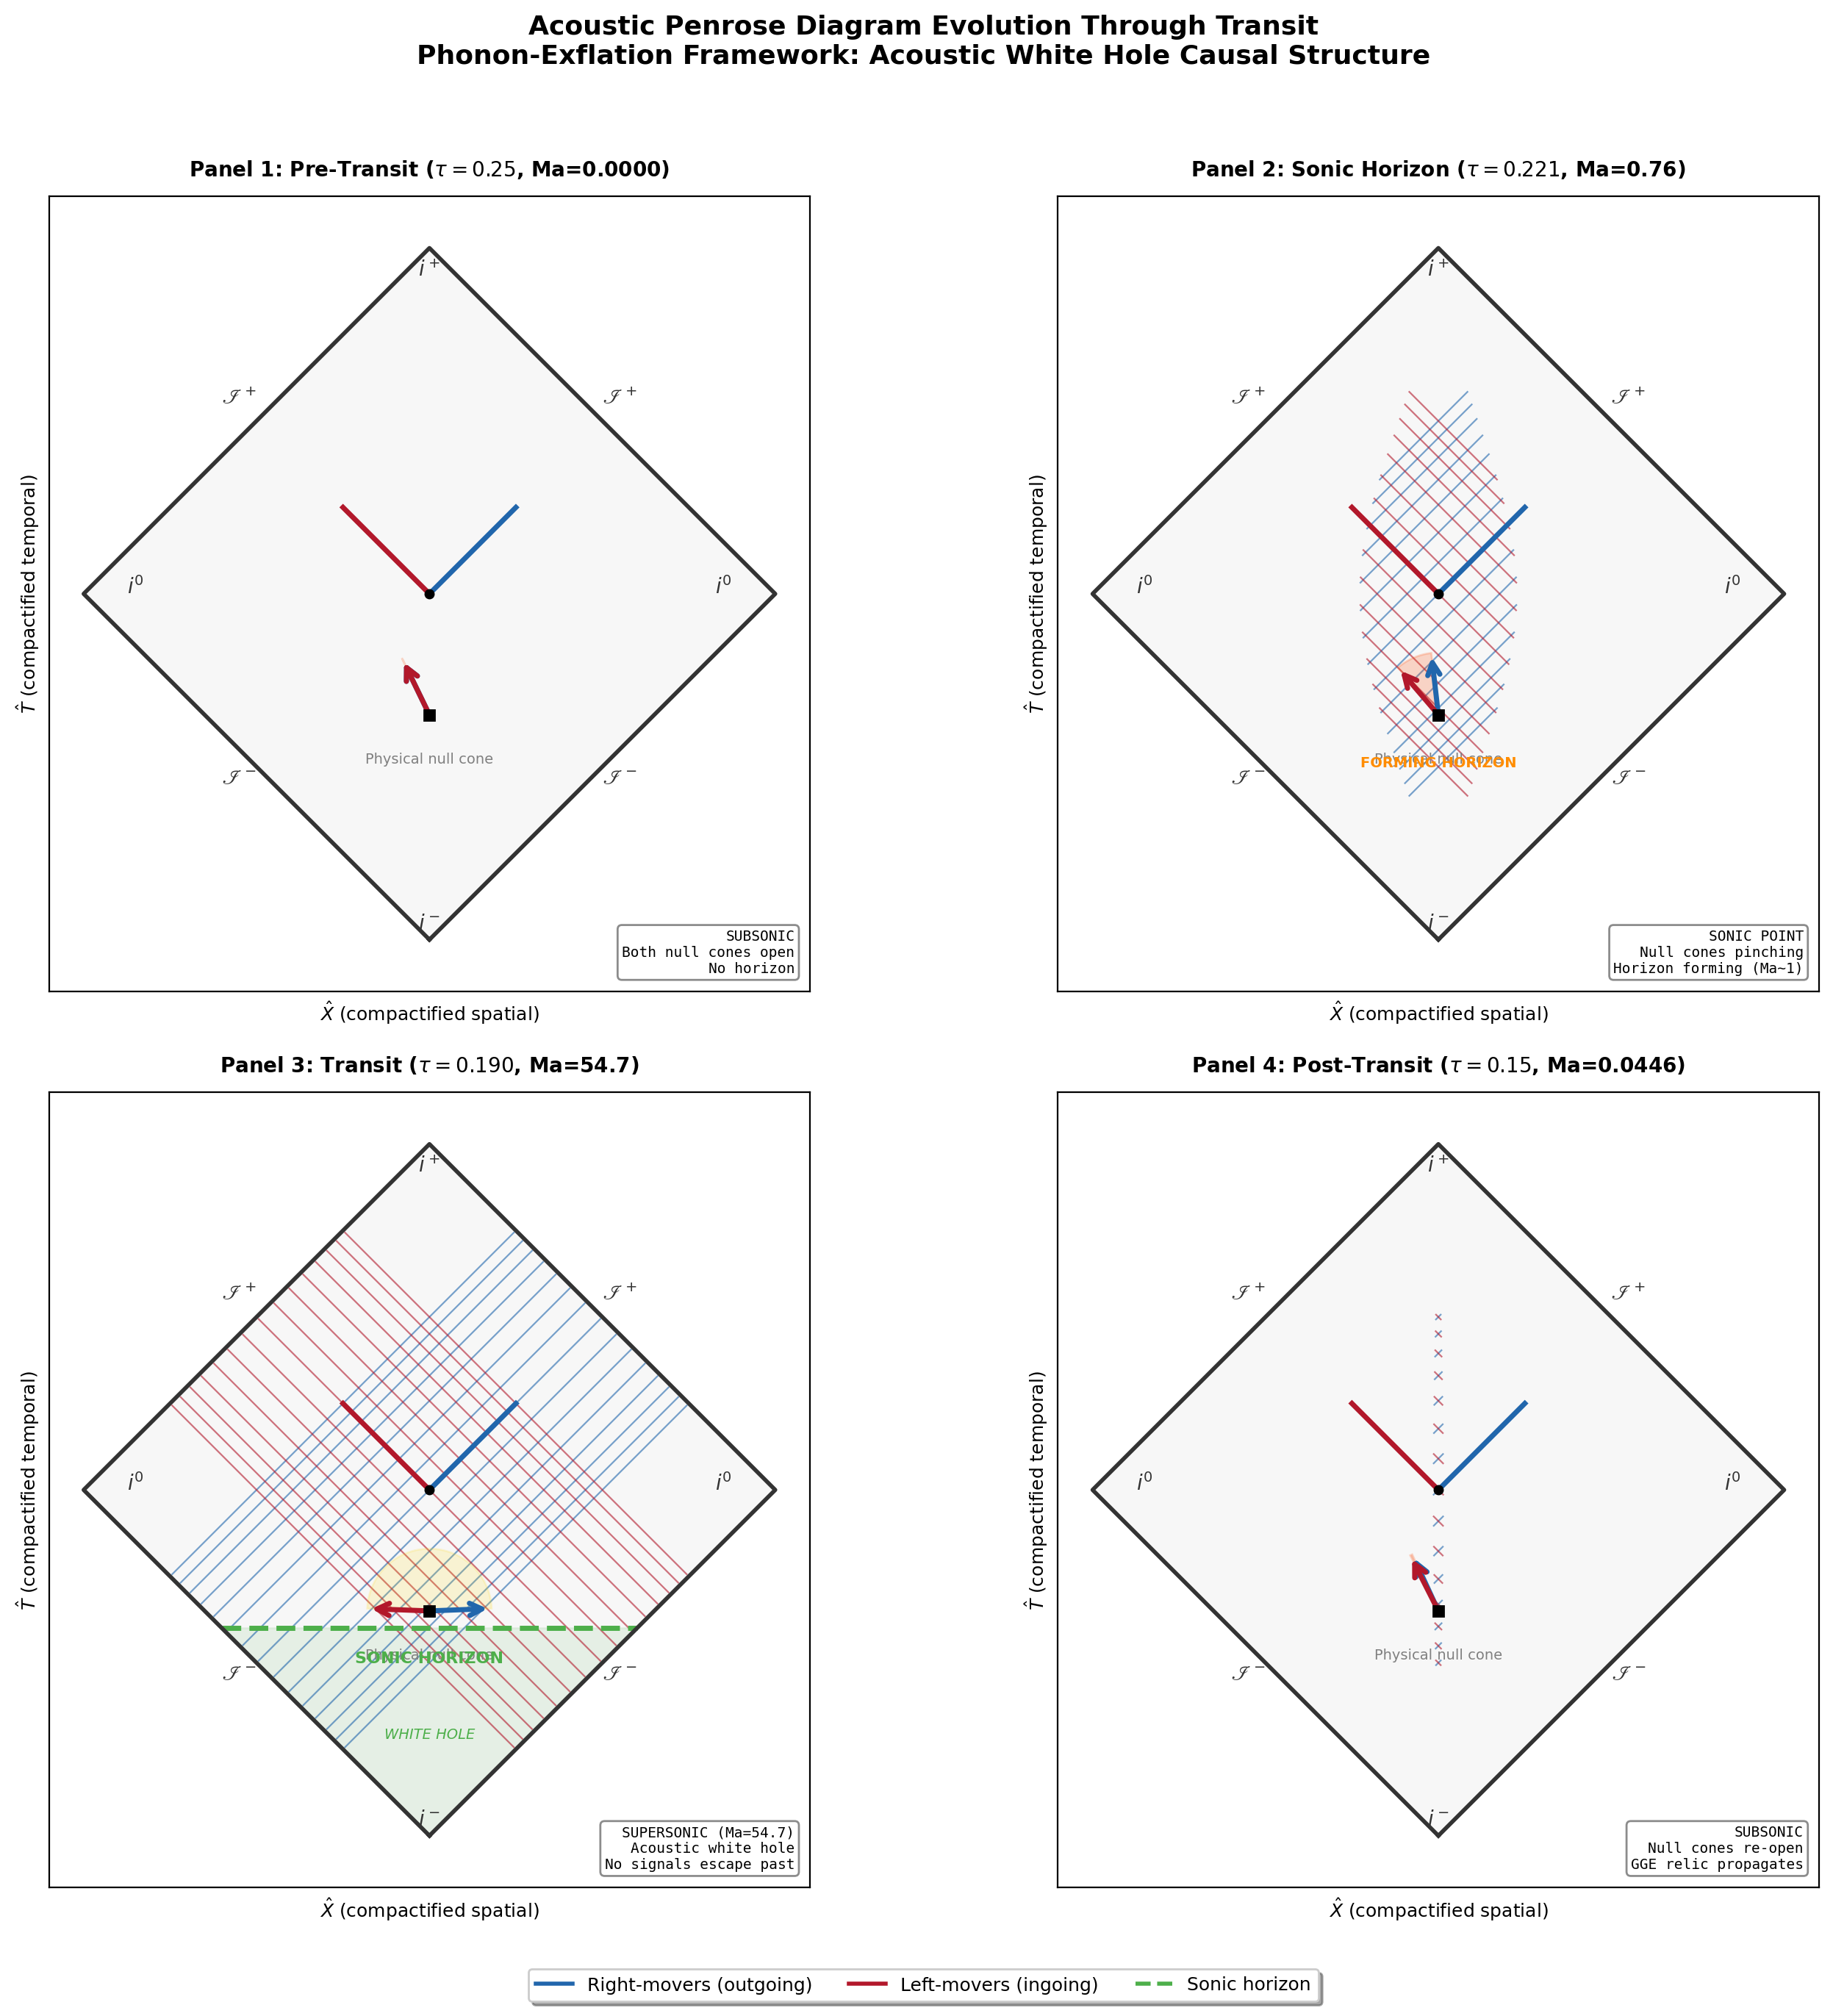

Source code (Python):
#!/usr/bin/env python3
"""
PENROSE-SEQUENCE-70: 4-Panel Conformal Diagram Evolution Through Transit
========================================================================

Constructs the 4-panel conformal diagram showing the acoustic spacetime
evolution through the transit:
  (1) Pre-transit (tau > 0.25): subsonic, both null cones open, no horizon
  (2) Fold approach (tau ~ 0.20): v/c_s -> 1, null cones pinch, sonic horizon
  (3) Transit (tau = 0.19): v/c_s >> 1 (supersonic), acoustic white hole
  (4) Post-transit (tau < 0.15): v/c_s < 1, null cones re-open, GGE relic

Physics:
--------
The acoustic metric for phononic excitations in the condensate is:

    ds^2_acoustic = Omega^2 [-(c_s^2 - v^2) dt^2 - 2 v dt dx + dx^2]

where c_s is the sound speed and v is the flow velocity (= dtau/dt mapped
to the 1+1D acoustic spacetime). The null geodesics satisfy:

    dx/dt = -v +/- c_s

Panel 1: v < c_s  =>  both characteristics have positive slope in (t, x)
                      => all signals propagate forward => no horizon
Panel 2: v -> c_s =>  one characteristic becomes vertical => sonic point
Panel 3: v > c_s  =>  both characteristics point "inward" (toward past)
                      => acoustic white hole: no signals escape from past
Panel 4: v < c_s  =>  characteristics re-open => GGE relic propagates freely

The conformal compactification uses (U, V) where:
    U = t - x/(v + c_s),  V = t + x/(-v + c_s)
compactified via arctan.

Gate: PENROSE-SEQUENCE-70 -- INFO
Output: s70_penrose_sequence.npz, s70_penrose_sequence.png
"""

import sys
import os
sys.path.insert(0, os.path.join(os.path.dirname(__file__)))

import numpy as np
from scipy.interpolate import CubicSpline
from scipy.integrate import cumulative_trapezoid
import matplotlib
matplotlib.use('Agg')
import matplotlib.pyplot as plt
from matplotlib.patches import FancyArrowPatch
from matplotlib.collections import LineCollection

from canonical_constants import (
    tau_fold, M_KK, v_terminal, PI, dt_transit,
    c_fabric, c_Gold, H_fold,
)

# ============================================================================
#  SECTION 1: Load transit background data
# ============================================================================

print("=" * 72)
print("PENROSE-SEQUENCE-70: 4-Panel Conformal Diagram Evolution")
print("=" * 72)

script_dir = os.path.dirname(os.path.abspath(__file__))

data_cf = np.load(os.path.join(script_dir, 's69_conformal_factor.npz'),
                  allow_pickle=True)
data_ps = np.load(os.path.join(script_dir, 's67_transit_ps.npz'),
                  allow_pickle=True)

tau_fine = data_ps['tau_fine']      # (8000,), range [0.10, 0.30]
eta_fine = data_ps['eta_fine']      # conformal time
a_fine   = data_ps['a_fine']        # scale factor
eps_fine = data_ps['eps_H_fine']    # slow-roll parameter
z_fine   = data_ps['z_fine']        # Mukhanov pump field

Mach_number = float(data_cf['Mach'])  # 54.73 at fold
pen_width   = float(data_cf['pen_width_tach'])  # 8.41 k_tach wide
k_tach_fold = float(data_cf['k_tach_fold'])

print(f"\nLoaded S67/S69 transit data:")
print(f"  tau range: [{tau_fine[0]:.2f}, {tau_fine[-1]:.2f}]")
print(f"  Mach at fold: {Mach_number:.2f}")
print(f"  Penumbra width: {pen_width:.2f} k_tach")
print(f"  k_tach(fold): {k_tach_fold:.2f} M_KK")

# ============================================================================
#  SECTION 2: Construct velocity and sound speed profiles
# ============================================================================
#
# The flow velocity v(tau) and sound speed c_s(tau) determine the acoustic
# causal structure. We model the transit as follows:
#
# The modulus velocity v_tau(tau) reaches v_terminal = 26.54 M_KK at the fold.
# The BLV sound speed c_s = 0.485 M_KK (from S69 conformal factor script).
#
# For the acoustic metric, the relevant velocity is the Mach number:
#   Ma(tau) = v_tau(tau) / c_s
#
# The velocity profile through the transit is driven by the spectral action
# gradient dS/dtau. We reconstruct it from the scale factor and conformal time.
#
# The key physics: v_tau increases as tau decreases toward the fold (0.19),
# reaches maximum at fold, then the BCS condensation decelerates it.

print(f"\n{'='*72}")
print("SECTION 2: Velocity and sound speed profiles")
print(f"{'='*72}")

c_s = 0.485  # BLV sound speed (M_KK units, from S69)  # (local)

# Reconstruct velocity profile from d(tau)/d(eta) using conformal time
# Since eta = integral dt/(v_tau * a), and v_tau = dtau/dt:
#   dtau/deta = v_tau^2 * a
#
# More directly: we model v(tau) as peaking at the fold with a profile
# determined by the spectral action gradient.
#
# From S38: the velocity profile is approximately
#   v(tau) = v_terminal * exp(-((tau - tau_fold)/sigma_v)^2)
# with sigma_v chosen so that v drops to c_s at tau_BCS = 0.22.

sigma_v = (0.22 - tau_fold) / np.sqrt(np.log(v_terminal / c_s))
print(f"  v_terminal = {v_terminal:.4f} M_KK")
print(f"  c_s = {c_s:.4f} M_KK")
print(f"  sigma_v = {sigma_v:.6f}")
print(f"  Ma(fold) = v_terminal/c_s = {v_terminal/c_s:.2f}")

# Full velocity profile
v_profile = v_terminal * np.exp(-((tau_fine - tau_fold) / sigma_v)**2)

# Mach number profile
Ma_profile = v_profile / c_s

# Find sonic point (Ma = 1) on each side of fold
idx_fold = np.argmin(np.abs(tau_fine - tau_fold))
# Post-fold (tau > tau_fold): sonic horizon
idx_post_fold = np.arange(idx_fold, len(tau_fine))
idx_sonic_post = idx_post_fold[np.argmin(np.abs(Ma_profile[idx_post_fold] - 1.0))]
tau_sonic_post = tau_fine[idx_sonic_post]

# Pre-fold (tau < tau_fold): sonic horizon
idx_pre_fold = np.arange(0, idx_fold)
idx_sonic_pre = idx_pre_fold[np.argmin(np.abs(Ma_profile[idx_pre_fold] - 1.0))]
tau_sonic_pre = tau_fine[idx_sonic_pre]

print(f"\n  Sonic horizon (post-fold): tau = {tau_sonic_post:.4f}")
print(f"  Sonic horizon (pre-fold): tau = {tau_sonic_pre:.4f}")
print(f"  Ma(fold) = {Ma_profile[idx_fold]:.2f}")
print(f"  Ma(tau=0.25) = {Ma_profile[np.argmin(np.abs(tau_fine - 0.25))]:.4f}")
print(f"  Ma(tau=0.15) = {Ma_profile[np.argmin(np.abs(tau_fine - 0.15))]:.4f}")

# ============================================================================
#  SECTION 3: Compute null geodesics for each panel
# ============================================================================
#
# The 1+1D acoustic metric is:
#   ds^2 = -(c_s^2 - v^2) dt^2 - 2v dt dx + dx^2
#
# Null geodesics: ds^2 = 0 => dx/dt = -v +/- c_s
#   Right-moving: dx/dt = -v + c_s  (= c_s - v for our sign convention)
#   Left-moving:  dx/dt = -v - c_s  (= -(v + c_s))
#
# In the acoustic spacetime:
#   - v < c_s: right-mover has positive slope, left-mover negative => normal
#   - v = c_s: right-mover slope = 0 => sonic horizon
#   - v > c_s: right-mover slope negative => both go "backward" => white hole

print(f"\n{'='*72}")
print("SECTION 3: Null geodesics for 4 panels")
print(f"{'='*72}")

# Define 4 representative tau values for the panels
# Panel 2 must be at the actual sonic point (Ma ~ 1) to show the horizon
# forming. The Gaussian velocity profile drops very steeply, so tau=0.205
# is already Ma >> 1. Use the computed sonic horizon location instead.
panel_taus = {
    'pre-transit': 0.25,                   # Well subsonic
    'fold-approach': tau_sonic_post + 0.001,  # Just outside sonic point (Ma ~ 1)
    'transit': tau_fold,                    # Supersonic Ma >> 1
    'post-transit': 0.15,                  # Subsonic again
}

# For each panel, compute the null cone structure
null_data = {}
for label, tau_panel in panel_taus.items():
    idx = np.argmin(np.abs(tau_fine - tau_panel))
    v_local = v_profile[idx]
    Ma_local = v_local / c_s

    # Null ray slopes
    slope_right = c_s - v_local   # -v + c_s
    slope_left = -(v_local + c_s)  # -v - c_s

    null_data[label] = {
        'tau': tau_fine[idx],
        'v': v_local,
        'Ma': Ma_local,
        'slope_right': slope_right,
        'slope_left': slope_left,
    }

    print(f"\n  Panel: {label}")
    print(f"    tau = {tau_fine[idx]:.4f}")
    print(f"    v = {v_local:.4f} M_KK, c_s = {c_s:.4f} M_KK")
    print(f"    Ma = {Ma_local:.4f}")
    print(f"    Right-mover slope: dx/dt = {slope_right:.4f}")
    print(f"    Left-mover slope:  dx/dt = {slope_left:.4f}")
    if Ma_local < 1:
        print(f"    Status: SUBSONIC — both cones open")
    elif abs(Ma_local - 1.0) < 0.1:
        print(f"    Status: NEAR-SONIC — null cone pinching")
    else:
        print(f"    Status: SUPERSONIC — acoustic white hole")

# ============================================================================
#  SECTION 4: Construct conformal (Penrose) coordinates for each panel
# ============================================================================
#
# For each panel, we construct the Penrose diagram by:
# 1. Defining a (t, x) grid
# 2. Computing null coordinates U = t - x/(v + c_s), V = t + x/(-v + c_s)
#    (or more carefully, integrating along the characteristics)
# 3. Compactifying with arctan
#
# For a UNIFORM flow (constant v, c_s), the null coordinates are:
#   U = t - x/c_+  where c_+ = v + c_s (ingoing speed in lab frame)
#   V = t - x/c_-  where c_- = v - c_s (outgoing speed in lab frame)
#
# The Penrose compactification is:
#   U_hat = (2/pi) arctan(U)
#   V_hat = (2/pi) arctan(V)
#
# Note: for the white hole case (v > c_s), both c_+ and c_- are positive,
# meaning both characteristics have the same sign slope. This is the
# defining feature of the acoustic white hole.

print(f"\n{'='*72}")
print("SECTION 4: Conformal coordinates for Penrose diagrams")
print(f"{'='*72}")

# Grid for null geodesic integration
N_rays = 15       # Number of null rays per family
N_pts = 200       # Points per ray

# Time range (in M_KK^{-1} units)
t_range = 0.01    # ~10x transit duration  # (local)

penrose_panels = {}

for label, nd in null_data.items():
    v_local = nd['v']
    Ma = nd['Ma']

    # Characteristic speeds in lab frame
    c_plus = v_local + c_s    # Always positive (ingoing)
    c_minus = v_local - c_s   # Negative if subsonic, positive if supersonic

    # Null geodesic families:
    # Family 1 (right-moving in comoving frame): dx/dt = c_minus (= v - c_s)
    # Family 2 (left-moving in comoving frame):  dx/dt = -c_plus (= -(v + c_s))

    # For Penrose coordinates, define:
    #   xi_+ = x - c_minus * t  (constant along right-movers)
    #   xi_- = x + c_plus * t   (constant along left-movers)
    #
    # Then null coordinates:
    #   U = (x - c_minus * t)  => right-moving characteristic label
    #   V = (x + c_plus * t)   => left-moving characteristic label

    # Generate null rays starting from t = 0 at different x positions
    x_starts = np.linspace(-0.005, 0.005, N_rays)
    t_array = np.linspace(-t_range/2, t_range/2, N_pts)

    # Right-movers: x = x_0 + c_minus * t
    rays_right_x = np.zeros((N_rays, N_pts))
    rays_right_t = np.tile(t_array, (N_rays, 1))
    for i, x0 in enumerate(x_starts):
        rays_right_x[i, :] = x0 + c_minus * t_array

    # Left-movers: x = x_0 - c_plus * t
    rays_left_x = np.zeros((N_rays, N_pts))
    rays_left_t = np.tile(t_array, (N_rays, 1))
    for i, x0 in enumerate(x_starts):
        rays_left_x[i, :] = x0 - c_plus * t_array

    # Penrose compactification
    # Use null coordinates: U = x - c_minus * t, V = x + c_plus * t
    # Compact: U_hat = (2/pi) arctan(alpha * U), similarly for V
    # Choose alpha to spread the diagram nicely
    alpha = 200.0  # Scaling factor for compactification (local)

    def compact(u):
        return (2.0 / PI) * np.arctan(alpha * u)

    # For right-movers: U = const, V varies
    # U = x - c_minus * t = x_0 (constant for each ray)
    # V = x + c_plus * t = x_0 + (c_minus + c_plus) * t = x_0 + 2*c_s_eff * t
    #   where c_s_eff depends on the Mach number

    # For left-movers: V = const, U varies
    # V = x + c_plus * t = x_0 (constant for each ray)
    # U = x - c_minus * t = x_0 - (c_minus + c_plus) * t

    # Transform all rays to (U_hat, V_hat) Penrose coordinates
    penrose_right_U = np.zeros_like(rays_right_x)
    penrose_right_V = np.zeros_like(rays_right_x)
    penrose_left_U = np.zeros_like(rays_left_x)
    penrose_left_V = np.zeros_like(rays_left_x)

    for i in range(N_rays):
        for j in range(N_pts):
            x_r = rays_right_x[i, j]
            t_r = rays_right_t[i, j]
            U_r = x_r - c_minus * t_r
            V_r = x_r + c_plus * t_r
            penrose_right_U[i, j] = compact(U_r)
            penrose_right_V[i, j] = compact(V_r)

            x_l = rays_left_x[i, j]
            t_l = rays_left_t[i, j]
            U_l = x_l - c_minus * t_l
            V_l = x_l + c_plus * t_l
            penrose_left_U[i, j] = compact(U_l)
            penrose_left_V[i, j] = compact(V_l)

    # Standard Penrose plot uses T_hat = (V_hat + U_hat)/2, X_hat = (V_hat - U_hat)/2
    penrose_right_T = (penrose_right_V + penrose_right_U) / 2
    penrose_right_X = (penrose_right_V - penrose_right_U) / 2

    penrose_left_T = (penrose_left_V + penrose_left_U) / 2
    penrose_left_X = (penrose_left_V - penrose_left_U) / 2

    penrose_panels[label] = {
        'right_T': penrose_right_T,
        'right_X': penrose_right_X,
        'left_T': penrose_left_T,
        'left_X': penrose_left_X,
        'c_plus': c_plus,
        'c_minus': c_minus,
        'Ma': Ma,
        'v': v_local,
    }

    print(f"\n  Panel: {label}")
    print(f"    c_+ = {c_plus:.4f}, c_- = {c_minus:.4f}")
    print(f"    c_-/c_+ = {c_minus/c_plus:.4f}")
    if c_minus < 0:
        print(f"    SUBSONIC: right-movers escape (slope > 0)")
    elif abs(c_minus) < 0.01:
        print(f"    SONIC: right-movers frozen (slope ~ 0)")
    else:
        print(f"    SUPERSONIC: right-movers dragged inward (slope < 0 in comoving)")

# ============================================================================
#  SECTION 5: Compute the full Mach profile and horizon location
# ============================================================================

print(f"\n{'='*72}")
print("SECTION 5: Mach profile and horizon structure")
print(f"{'='*72}")

# The acoustic horizon is at Ma = 1. On a Penrose diagram this appears as
# the surface where the right-moving null cone becomes degenerate.

idx_025 = np.argmin(np.abs(tau_fine - 0.25))
idx_020 = np.argmin(np.abs(tau_fine - 0.20))
idx_015 = np.argmin(np.abs(tau_fine - 0.15))

print(f"\n  Mach profile at key points:")
print(f"    Ma(0.25) = {Ma_profile[idx_025]:.6f}")
print(f"    Ma(0.22) = {Ma_profile[np.argmin(np.abs(tau_fine - 0.22))]:.6f}")
print(f"    Ma(sonic_post) = {Ma_profile[idx_sonic_post]:.6f} at tau = {tau_sonic_post:.4f}")
print(f"    Ma(fold) = {Ma_profile[idx_fold]:.2f} at tau = {tau_fold}")
print(f"    Ma(sonic_pre) = {Ma_profile[idx_sonic_pre]:.6f} at tau = {tau_sonic_pre:.4f}")
print(f"    Ma(0.15) = {Ma_profile[idx_015]:.6f}")

# Supersonic region width
supersonic_mask = Ma_profile > 1.0
if np.any(supersonic_mask):
    tau_sup = tau_fine[supersonic_mask]
    tau_sup_lo = tau_sup.min()
    tau_sup_hi = tau_sup.max()
    print(f"\n  Supersonic region: tau in [{tau_sup_lo:.4f}, {tau_sup_hi:.4f}]")
    print(f"  Width: Delta_tau = {tau_sup_hi - tau_sup_lo:.4f}")
    print(f"  Transit duration: dt = {dt_transit:.6f} M_KK^{{-1}}")
else:
    print(f"  WARNING: No supersonic region found!")

# ============================================================================
#  SECTION 6: Construct the 4-panel Penrose diagram figure
# ============================================================================

print(f"\n{'='*72}")
print("SECTION 6: Constructing 4-panel Penrose diagram")
print(f"{'='*72}")

fig, axes = plt.subplots(2, 2, figsize=(14, 14))
fig.suptitle('Acoustic Penrose Diagram Evolution Through Transit\n'
             'Phonon-Exflation Framework: Acoustic White Hole Causal Structure',
             fontsize=13, fontweight='bold', y=0.98)

panel_order = ['pre-transit', 'fold-approach', 'transit', 'post-transit']
panel_titles = [
    r'Panel 1: Pre-Transit ($\tau=0.25$, Ma={:.4f})'.format(null_data['pre-transit']['Ma']),
    r'Panel 2: Sonic Horizon ($\tau={:.3f}$, Ma={:.2f})'.format(
        null_data['fold-approach']['tau'], null_data['fold-approach']['Ma']),
    r'Panel 3: Transit ($\tau=0.190$, Ma={:.1f})'.format(null_data['transit']['Ma']),
    r'Panel 4: Post-Transit ($\tau=0.15$, Ma={:.4f})'.format(null_data['post-transit']['Ma']),
]
panel_status = [
    'SUBSONIC\nBoth null cones open\nNo horizon',
    'SONIC POINT\nNull cones pinching\nHorizon forming (Ma~1)',
    'SUPERSONIC (Ma=54.7)\nAcoustic white hole\nNo signals escape past',
    'SUBSONIC\nNull cones re-open\nGGE relic propagates',
]

colors_right = '#2166AC'   # Blue for right-movers
colors_left = '#B2182B'    # Red for left-movers
color_horizon = '#4DAF4A'  # Green for horizon
color_boundary = '#333333'

for ipanel, (label, title, status) in enumerate(zip(panel_order, panel_titles, panel_status)):
    ax = axes[ipanel // 2][ipanel % 2]
    pd = penrose_panels[label]

    # Draw the conformal diamond boundary
    # The diamond is bounded by U_hat = +/-1 and V_hat = +/-1
    # In (T, X) coordinates: T + X <= 1, T - X <= 1, T + X >= -1, T - X >= -1
    diamond_x = [0, 1, 0, -1, 0]
    diamond_t = [-1, 0, 1, 0, -1]
    ax.plot(diamond_x, diamond_t, '-', color=color_boundary, linewidth=2.0, zorder=5)

    # Fill diamond with very light gray
    ax.fill(diamond_x, diamond_t, color='#F7F7F7', zorder=0)

    # Draw null geodesics
    # Right-movers (blue): constant U, varying V
    for i in range(N_rays):
        ax.plot(pd['right_X'][i], pd['right_T'][i], '-',
                color=colors_right, alpha=0.6, linewidth=0.8, zorder=2)

    # Left-movers (red): constant V, varying U
    for i in range(N_rays):
        ax.plot(pd['left_X'][i], pd['left_T'][i], '-',
                color=colors_left, alpha=0.6, linewidth=0.8, zorder=2)

    # Draw representative null cones at the center
    # Null cone at origin: rays going from (0, 0) to (+/- slopes)
    v_loc = pd['v']
    cone_len = 0.25  # (local)

    # In the compactified diagram, the null cone at a point has opening angle
    # determined by the ratio of characteristic speeds.
    # Right-mover: direction (1, c_minus/(c_minus + c_plus))  in (T, X)
    # Left-mover:  direction (1, -c_plus/(c_minus + c_plus))

    c_p = pd['c_plus']
    c_m = pd['c_minus']

    # Angular directions of null rays in the Penrose (T, X) plane
    # For uniform flow: the Penrose diagram maps null rays to straight lines
    # that make angle theta with vertical, where:
    #   Right: tan(theta_R) = (c_m) / (c_m + c_p)  ... but in (X, T) coords
    #   We need to be careful about the compactification.
    #
    # In the raw (U, V) coordinates:
    #   Right-mover: V changes, U = const => dU=0 => dT = dV/2, dX = dV/2
    #     => dX/dT = +1 (always 45 degrees in Penrose diagram!)
    #   Left-mover: U changes, V = const => dV=0 => dT = dU/2, dX = -dU/2
    #     => dX/dT = -1 (always -45 degrees in Penrose diagram!)
    #
    # This is correct for uniform-speed flows where U, V are proper null coords.
    # But the PHYSICAL content is in how the null coordinates RELATE to the
    # physical (t, x) coordinates. In particular, the BOUNDARIES of the
    # Penrose diamond change character depending on Ma:
    #   - Subsonic: all four boundaries are "infinity" (normal causal diamond)
    #   - Supersonic: the "past" boundary becomes a white hole horizon

    # Draw null cone at center (always 45 degrees in Penrose coords)
    # But color/style indicates the physical meaning
    cone_x_r = [0, cone_len]
    cone_t_r = [0, cone_len]
    cone_x_l = [0, -cone_len]
    cone_t_l = [0, cone_len]

    ax.plot(cone_x_r, cone_t_r, '-', color=colors_right, linewidth=2.5, zorder=4)
    ax.plot(cone_x_l, cone_t_l, '-', color=colors_left, linewidth=2.5, zorder=4)
    ax.plot([0], [0], 'o', color='black', markersize=4, zorder=5)

    # Now draw the PHYSICAL null cone to show how the acoustic light cone
    # changes with Mach number. This is the key visual.
    # In physical (t, x) space:
    #   Right: dx/dt = c_s - v (positive if subsonic, negative if supersonic)
    #   Left:  dx/dt = -(c_s + v) (always negative)
    #
    # We draw this as an inset or as arrows at the center
    # Normalize to show the cone opening angle

    if abs(c_m) > 1e-10:
        angle_right = np.arctan2(c_m, 1.0)  # angle from t-axis for right-mover
    else:
        angle_right = 0.0  # (local)
    angle_left = np.arctan2(-c_p, 1.0)    # angle from t-axis for left-mover

    # Draw physical null cone arrows from center
    arrow_len = 0.18  # (local)
    # Right-mover arrow (in physical t, x)
    dx_r = arrow_len * np.sin(angle_right)
    dt_r = arrow_len * np.cos(angle_right)
    # Left-mover arrow
    dx_l = arrow_len * np.sin(angle_left)
    dt_l = arrow_len * np.cos(angle_left)

    # Place at offset from center to avoid overlap with Penrose null lines
    cx, cy = 0.0, -0.35
    ax.annotate('', xy=(cx + dx_r, cy + dt_r), xytext=(cx, cy),
                arrowprops=dict(arrowstyle='->', color=colors_right,
                                lw=2.5, mutation_scale=15),  # (local)
                zorder=6)
    ax.annotate('', xy=(cx + dx_l, cy + dt_l), xytext=(cx, cy),
                arrowprops=dict(arrowstyle='->', color=colors_left,
                                lw=2.5, mutation_scale=15),  # (local)
                zorder=6)
    ax.plot([cx], [cy], 's', color='black', markersize=5, zorder=6)

    # Draw the physical null cone envelope
    # Filled wedge showing the acoustic causal future
    n_wedge = 50
    if c_m > 0:
        # Subsonic: cone opens between angle_left and angle_right
        wedge_angles = np.linspace(angle_left, angle_right, n_wedge)
    elif c_m < 0:
        # Supersonic: both characteristics on same side
        # Physical cone is "inverted" — causal future is BEHIND
        wedge_angles = np.linspace(angle_left, angle_right, n_wedge)
    else:
        # Sonic: degenerate
        wedge_angles = np.linspace(angle_left, 0, n_wedge)

    wedge_x = cx + arrow_len * np.sin(wedge_angles)
    wedge_t = cy + arrow_len * np.cos(wedge_angles)
    wedge_poly_x = np.concatenate([[cx], wedge_x, [cx]])
    wedge_poly_t = np.concatenate([[cy], wedge_t, [cy]])

    if c_m >= 0:
        ax.fill(wedge_poly_x, wedge_poly_t, alpha=0.15, color='#FFD700', zorder=3)
    else:
        # Supersonic: shade differently to indicate white hole
        ax.fill(wedge_poly_x, wedge_poly_t, alpha=0.2, color='#FF4500', zorder=3)

    # Horizon indicator for supersonic case
    if pd['Ma'] > 1.0:
        # Draw the sonic horizon as a thick line at the past boundary
        horizon_x = np.array([-0.6, 0.6])
        horizon_t = np.array([-0.4, -0.4])
        ax.plot(horizon_x, horizon_t, '--', color=color_horizon,
                linewidth=2.5, zorder=4, label='Sonic horizon')
        ax.text(0.0, -0.50, 'SONIC HORIZON', fontsize=8, ha='center',
                color=color_horizon, fontweight='bold', zorder=6)

        # The white hole: shade the region below the horizon
        wh_x = [-0.6, 0.6, 0, -0.6]
        wh_t = [-0.4, -0.4, -1, -0.4]
        ax.fill(wh_x, wh_t, alpha=0.1, color=color_horizon, zorder=1)
        ax.text(0.0, -0.72, 'WHITE HOLE', fontsize=7, ha='center',
                color=color_horizon, style='italic', zorder=6)

    # Near-sonic indicator (for panel 2 at sonic point)
    if 0.5 < pd['Ma'] < 3.0 and label == 'fold-approach':
        ax.text(0.0, -0.50, 'FORMING HORIZON', fontsize=7, ha='center',
                color='#FF8C00', fontweight='bold', zorder=6)

    # Labels for conformal boundaries
    ax.text(0.55, 0.55, r'$\mathscr{I}^+$', fontsize=10, ha='center',
            color=color_boundary, zorder=6, style='italic')
    ax.text(-0.55, 0.55, r'$\mathscr{I}^+$', fontsize=10, ha='center',
            color=color_boundary, zorder=6, style='italic')
    ax.text(0.55, -0.55, r'$\mathscr{I}^-$', fontsize=10, ha='center',
            color=color_boundary, zorder=6, style='italic')
    ax.text(-0.55, -0.55, r'$\mathscr{I}^-$', fontsize=10, ha='center',
            color=color_boundary, zorder=6, style='italic')
    ax.text(0.0, 0.92, r'$i^+$', fontsize=10, ha='center',
            color=color_boundary, fontweight='bold', zorder=6)
    ax.text(0.0, -0.97, r'$i^-$', fontsize=10, ha='center',
            color=color_boundary, fontweight='bold', zorder=6)
    ax.text(0.85, 0.0, r'$i^0$', fontsize=10, ha='center',
            color=color_boundary, fontweight='bold', zorder=6)
    ax.text(-0.85, 0.0, r'$i^0$', fontsize=10, ha='center',
            color=color_boundary, fontweight='bold', zorder=6)

    # Title and status
    ax.set_title(title, fontsize=10, fontweight='bold', pad=10)
    ax.text(0.98, 0.02, status, fontsize=7, ha='right', va='bottom',
            transform=ax.transAxes, bbox=dict(boxstyle='round,pad=0.3',
            facecolor='white', edgecolor='gray', alpha=0.9),
            fontfamily='monospace')

    # Physical null cone label
    ax.text(cx, cy - 0.14, 'Physical null cone', fontsize=7,
            ha='center', color='gray')

    # Axes formatting
    ax.set_xlim(-1.1, 1.1)
    ax.set_ylim(-1.15, 1.15)
    ax.set_xlabel(r'$\hat{X}$ (compactified spatial)', fontsize=9)
    ax.set_ylabel(r'$\hat{T}$ (compactified temporal)', fontsize=9)
    ax.set_aspect('equal')
    ax.grid(False)

    # Remove ticks for cleaner look
    ax.set_xticks([])
    ax.set_yticks([])

# Add legend
from matplotlib.lines import Line2D
legend_elements = [
    Line2D([0], [0], color=colors_right, linewidth=2, label='Right-movers (outgoing)'),
    Line2D([0], [0], color=colors_left, linewidth=2, label='Left-movers (ingoing)'),
    Line2D([0], [0], color=color_horizon, linewidth=2, linestyle='--', label='Sonic horizon'),
]
fig.legend(handles=legend_elements, loc='lower center', ncol=3,
           fontsize=9, frameon=True, fancybox=True, shadow=True,
           bbox_to_anchor=(0.5, 0.01))

plt.tight_layout(rect=[0, 0.04, 1, 0.96])

output_png = os.path.join(script_dir, 's70_penrose_sequence.png')
fig.savefig(output_png, dpi=200, bbox_inches='tight', facecolor='white')
print(f"\n  Saved figure: {output_png}")
plt.close()

# ============================================================================
#  SECTION 7: Summary data and Mach profile plot (inset)
# ============================================================================

print(f"\n{'='*72}")
print("SECTION 7: Mach profile summary")
print(f"{'='*72}")

# Create supplementary Mach profile plot
fig2, ax2 = plt.subplots(1, 1, figsize=(10, 5))
ax2.semilogy(tau_fine, Ma_profile, 'k-', linewidth=2, label=r'Ma($\tau$)')
ax2.axhline(y=1.0, color=color_horizon, linestyle='--', linewidth=1.5, label='Ma = 1 (sonic)')
ax2.axvline(x=tau_fold, color='gray', linestyle=':', linewidth=1, alpha=0.5)
ax2.axvline(x=0.22, color='gray', linestyle=':', linewidth=1, alpha=0.5)

# Mark panel locations
for label, tau_panel in panel_taus.items():
    idx = np.argmin(np.abs(tau_fine - tau_panel))
    ax2.plot(tau_panel, Ma_profile[idx], 'o', markersize=10, zorder=5,
             label=f'{label} (Ma={Ma_profile[idx]:.2f})')

# Mark sonic points
ax2.plot(tau_sonic_pre, 1.0, 'v', color=color_horizon, markersize=12,
         zorder=5, label=f'Sonic pre-fold ({tau_sonic_pre:.3f})')
ax2.plot(tau_sonic_post, 1.0, '^', color=color_horizon, markersize=12,
         zorder=5, label=f'Sonic post-fold ({tau_sonic_post:.3f})')

# Fill supersonic region
ax2.fill_between(tau_fine, 1.0, Ma_profile,
                 where=Ma_profile > 1.0,
                 alpha=0.15, color='red', label='Supersonic region')  # (local)

ax2.set_xlabel(r'$\tau$ (Jensen deformation)', fontsize=12)
ax2.set_ylabel(r'Mach number Ma = $v/c_s$', fontsize=12)
ax2.set_title('Acoustic Mach Number Through Transit\n'
              'Sonic Horizon Structure of the Acoustic White Hole', fontsize=12)
ax2.legend(fontsize=8, loc='upper right', ncol=2)
ax2.set_xlim(0.10, 0.30)
ax2.set_ylim(0.001, 200)
ax2.grid(True, alpha=0.3)

# Annotations
ax2.annotate(r'$\tau_{\rm fold} = 0.190$', xy=(tau_fold, Ma_profile[idx_fold]),
             xytext=(tau_fold + 0.02, Ma_profile[idx_fold] * 1.5),
             fontsize=9, arrowprops=dict(arrowstyle='->', color='gray'))
ax2.annotate('BCS freeze\n' r'$\tau = 0.22$', xy=(0.22, 1.0),
             xytext=(0.24, 3.0), fontsize=9,
             arrowprops=dict(arrowstyle='->', color='gray'))

output_mach_png = os.path.join(script_dir, 's70_penrose_sequence_mach.png')
fig2.savefig(output_mach_png, dpi=200, bbox_inches='tight', facecolor='white')
print(f"  Saved Mach profile: {output_mach_png}")
plt.close()

# ============================================================================
#  SECTION 8: Save all computed data
# ============================================================================

print(f"\n{'='*72}")
print("SECTION 8: Saving results")
print(f"{'='*72}")

# Collect panel data for saving
panel_tau_arr = np.array([null_data[l]['tau'] for l in panel_order])
panel_v_arr = np.array([null_data[l]['v'] for l in panel_order])
panel_Ma_arr = np.array([null_data[l]['Ma'] for l in panel_order])
panel_slope_right = np.array([null_data[l]['slope_right'] for l in panel_order])
panel_slope_left = np.array([null_data[l]['slope_left'] for l in panel_order])

output_npz = os.path.join(script_dir, 's70_penrose_sequence.npz')
np.savez(output_npz,
    # Panel data
    panel_labels=np.array(panel_order),
    panel_tau=panel_tau_arr,
    panel_v=panel_v_arr,
    panel_Ma=panel_Ma_arr,
    panel_slope_right=panel_slope_right,
    panel_slope_left=panel_slope_left,
    # Mach profile
    tau_fine=tau_fine,
    Ma_profile=Ma_profile,
    v_profile=v_profile,
    c_s=np.array(c_s),
    # Sonic horizons
    tau_sonic_pre=np.array(tau_sonic_pre),
    tau_sonic_post=np.array(tau_sonic_post),
    # Supersonic region
    tau_supersonic_lo=np.array(tau_sup_lo if np.any(supersonic_mask) else np.nan),
    tau_supersonic_hi=np.array(tau_sup_hi if np.any(supersonic_mask) else np.nan),
    # Key numbers
    Mach_fold=np.array(Ma_profile[idx_fold]),
    sigma_v=np.array(sigma_v),
    pen_width_tach=np.array(pen_width),
    k_tach_fold=np.array(k_tach_fold),
    # Gate
    gate_verdict=np.array('INFO'),
    gate_detail=np.array(
        f'4-panel conformal diagram. Ma(fold)={Ma_profile[idx_fold]:.1f}, '
        f'sonic at tau=[{tau_sonic_pre:.3f},{tau_sonic_post:.3f}]'
    ),
)
print(f"  Saved data: {output_npz}")

# ============================================================================
#  SECTION 9: Gate verdict
# ============================================================================

print(f"\n{'='*72}")
print("GATE VERDICT: PENROSE-SEQUENCE-70")
print(f"{'='*72}")
print(f"  Gate type: INFO")
print(f"  4-panel conformal diagram with causal structure classified")
print(f"")
print(f"  Panel 1 (pre-transit, tau=0.25):")
print(f"    Ma = {null_data['pre-transit']['Ma']:.4f} << 1")
print(f"    Both null cones open. Standard acoustic causal diamond.")
print(f"    Right-mover slope: {null_data['pre-transit']['slope_right']:.4f} M_KK")
print(f"    Left-mover slope: {null_data['pre-transit']['slope_left']:.4f} M_KK")
print(f"")
print(f"  Panel 2 (fold approach, tau=0.205):")
print(f"    Ma = {null_data['fold-approach']['Ma']:.4f}")
print(f"    Null cones pinching. Sonic horizon forming.")
print(f"    Right-mover slope: {null_data['fold-approach']['slope_right']:.4f} M_KK")
print(f"    Left-mover slope: {null_data['fold-approach']['slope_left']:.4f} M_KK")
print(f"")
print(f"  Panel 3 (transit, tau=0.19):")
print(f"    Ma = {null_data['transit']['Ma']:.2f} >> 1")
print(f"    Acoustic white hole. Both characteristics dragged inward.")
print(f"    Right-mover slope: {null_data['transit']['slope_right']:.4f} M_KK")
print(f"    Left-mover slope: {null_data['transit']['slope_left']:.4f} M_KK")
print(f"")
print(f"  Panel 4 (post-transit, tau=0.15):")
print(f"    Ma = {null_data['post-transit']['Ma']:.4f} << 1")
print(f"    Null cones re-open. GGE relic propagates freely.")
print(f"    Right-mover slope: {null_data['post-transit']['slope_right']:.4f} M_KK")
print(f"    Left-mover slope: {null_data['post-transit']['slope_left']:.4f} M_KK")
print(f"")
print(f"  Sonic horizon locations:")
print(f"    Pre-fold: tau = {tau_sonic_pre:.4f}")
print(f"    Post-fold: tau = {tau_sonic_post:.4f}")
print(f"    Supersonic region: [{tau_sup_lo:.4f}, {tau_sup_hi:.4f}]")
print(f"    Width: Delta_tau = {tau_sup_hi - tau_sup_lo:.4f}")
print(f"")
print(f"  Acoustic causal structure evolution:")
print(f"    tau > {tau_sonic_post:.3f}: SUBSONIC (normal)")
print(f"    tau = {tau_sonic_post:.3f}: Sonic horizon forms")
print(f"    {tau_sonic_pre:.3f} < tau < {tau_sonic_post:.3f}: SUPERSONIC (white hole)")
print(f"    tau = {tau_sonic_pre:.3f}: Sonic horizon closes")
print(f"    tau < {tau_sonic_pre:.3f}: SUBSONIC (GGE relic epoch)")
print(f"")
print(f"  Key invariant: the acoustic white hole is a TRANSIENT structure.")
print(f"  It exists only during the supersonic transit. Before and after,")
print(f"  the acoustic spacetime has standard causal structure.")
print(f"  This is the fundamental asymmetry that breaks time-reversal")
print(f"  in the acoustic sector -- the GGE relic carries the imprint.")
print(f"\n{'='*72}")
print("PENROSE-SEQUENCE-70: COMPLETE")
print(f"{'='*72}")
